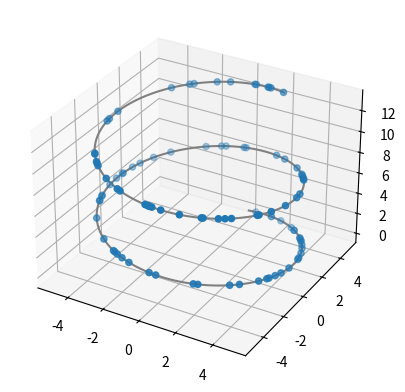

Write Python code to recreate this figure. (Note: this script raises an exception after producing the figure.)
#方法一，利用關鍵字
from matplotlib import pyplot as plt
from mpl_toolkits.mplot3d import Axes3D

#定義座標軸
fig = plt.figure()
ax1 = plt.axes(projection='3d')
#ax = fig.add_subplot(111,projection='3d')  #這種方法也可以畫多個子圖

import numpy as np
z = np.linspace(0,13,1000)
x = 5*np.sin(z)
y = 5*np.cos(z)
zd = 13*np.random.random(100)
xd = 5*np.sin(zd)
yd = 5*np.cos(zd)
ax1.scatter3D(xd,yd,zd, cmap='Blues')  #繪製散點圖
ax1.plot3D(x,y,z,'gray')    #繪製空間曲線
plt.show()


m_half = 2
X = list(range(-m_half, m_half+1))
print("X : {}".format(X))



for i in range(-2,2+1):
    print("i : {}".format(i))


X = np.arange(0, 0, 10)
print("X : {}".format(X))

matrix1 = [[1, 1, 1], [1, 1, 1], [1, 1, 1]]
print("matrix1.sum() : ".format(matrix1.sum()))


